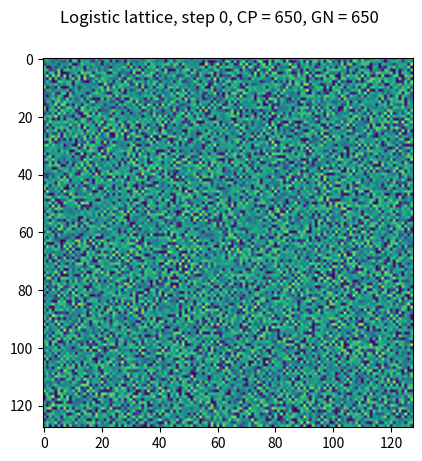
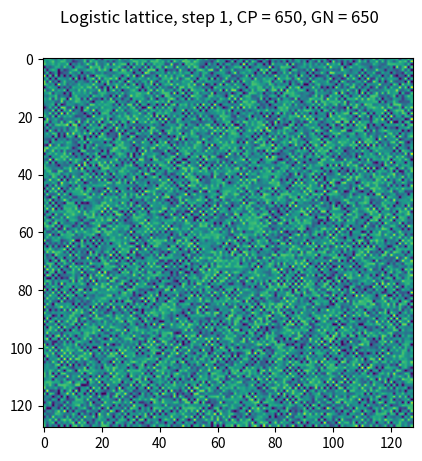
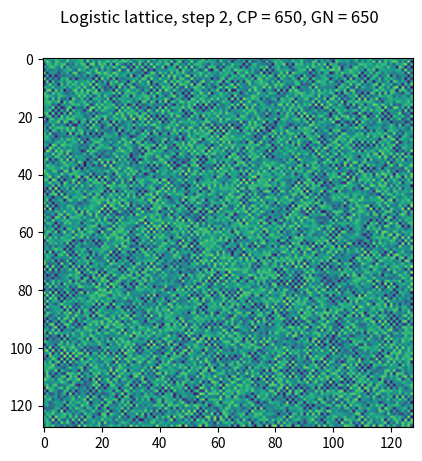
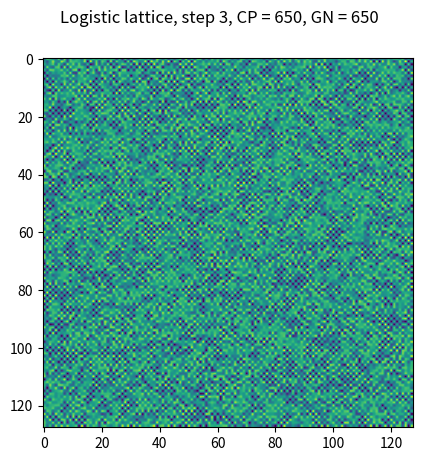
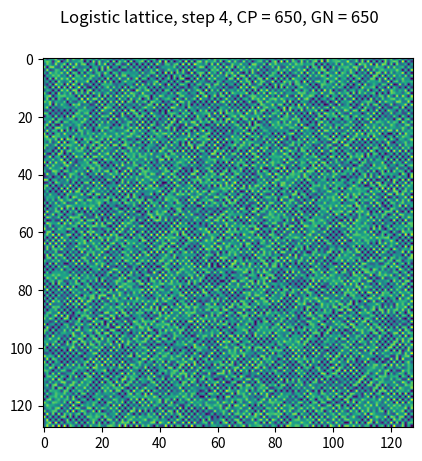
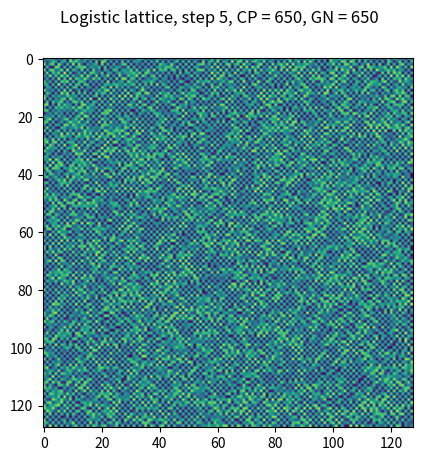
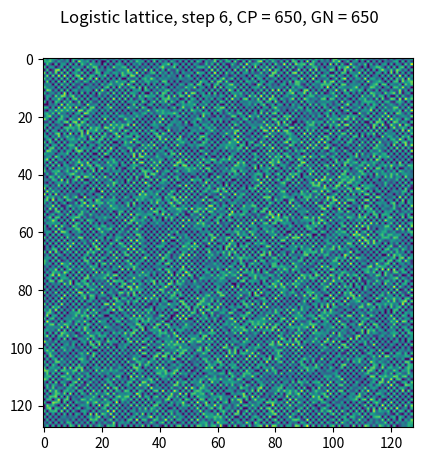
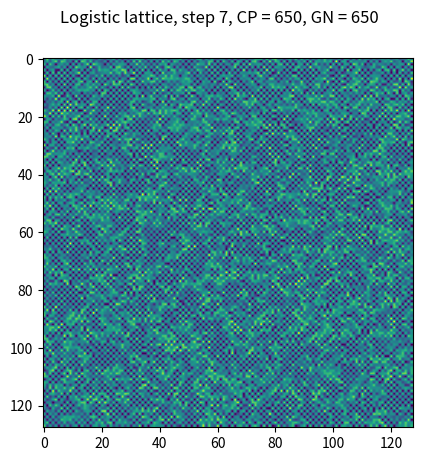
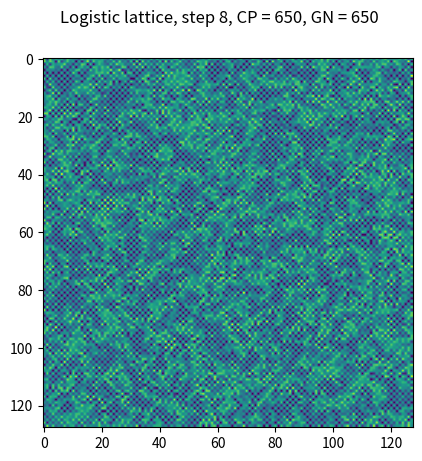
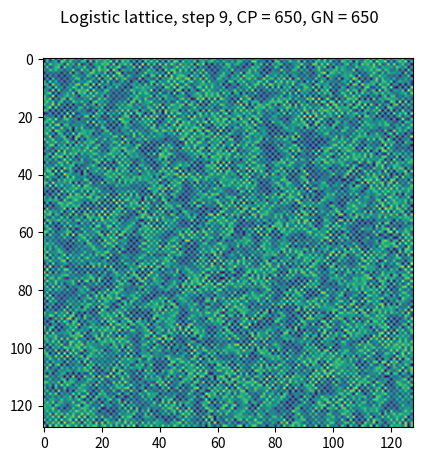

Python code for these plots, in order:
import numpy as np
import matplotlib.pyplot as plt

w, h = 128, 128
# cp in [0; 1000], gn in [250; 1000]
gn, cp = 650, 650
r, c_div = gn / 250, 750
matrix = np.random.random_sample((h, w))

plt.ion()

for k in range(500):
    plt.clf()
    plt.suptitle(f"Logistic lattice, step {k}, CP = {cp}, GN = {gn}")
    copy_m = matrix.copy()
    for i in range(h):
        for j in range(w):
            avg = (copy_m[i - 1, j] + copy_m[(i + 1) % h, j] + copy_m[i, j - 1] + copy_m[i, (j + 1) % w]) / 4
            c = cp * (avg - copy_m[i, j]) / c_div
            x = r * copy_m[i, j] * (1 - copy_m[i, j]) + c
            if x > 1:
                matrix[i, j] = 1
            elif x < 0:
                matrix[i, j] = 0
            else:
                matrix[i, j] = x
    if k == 10:
        break
    plt.imshow(matrix, vmin=0, vmax=1)
    plt.draw()
    plt.gcf().canvas.flush_events()

print('end')
plt.ioff()
plt.show()
